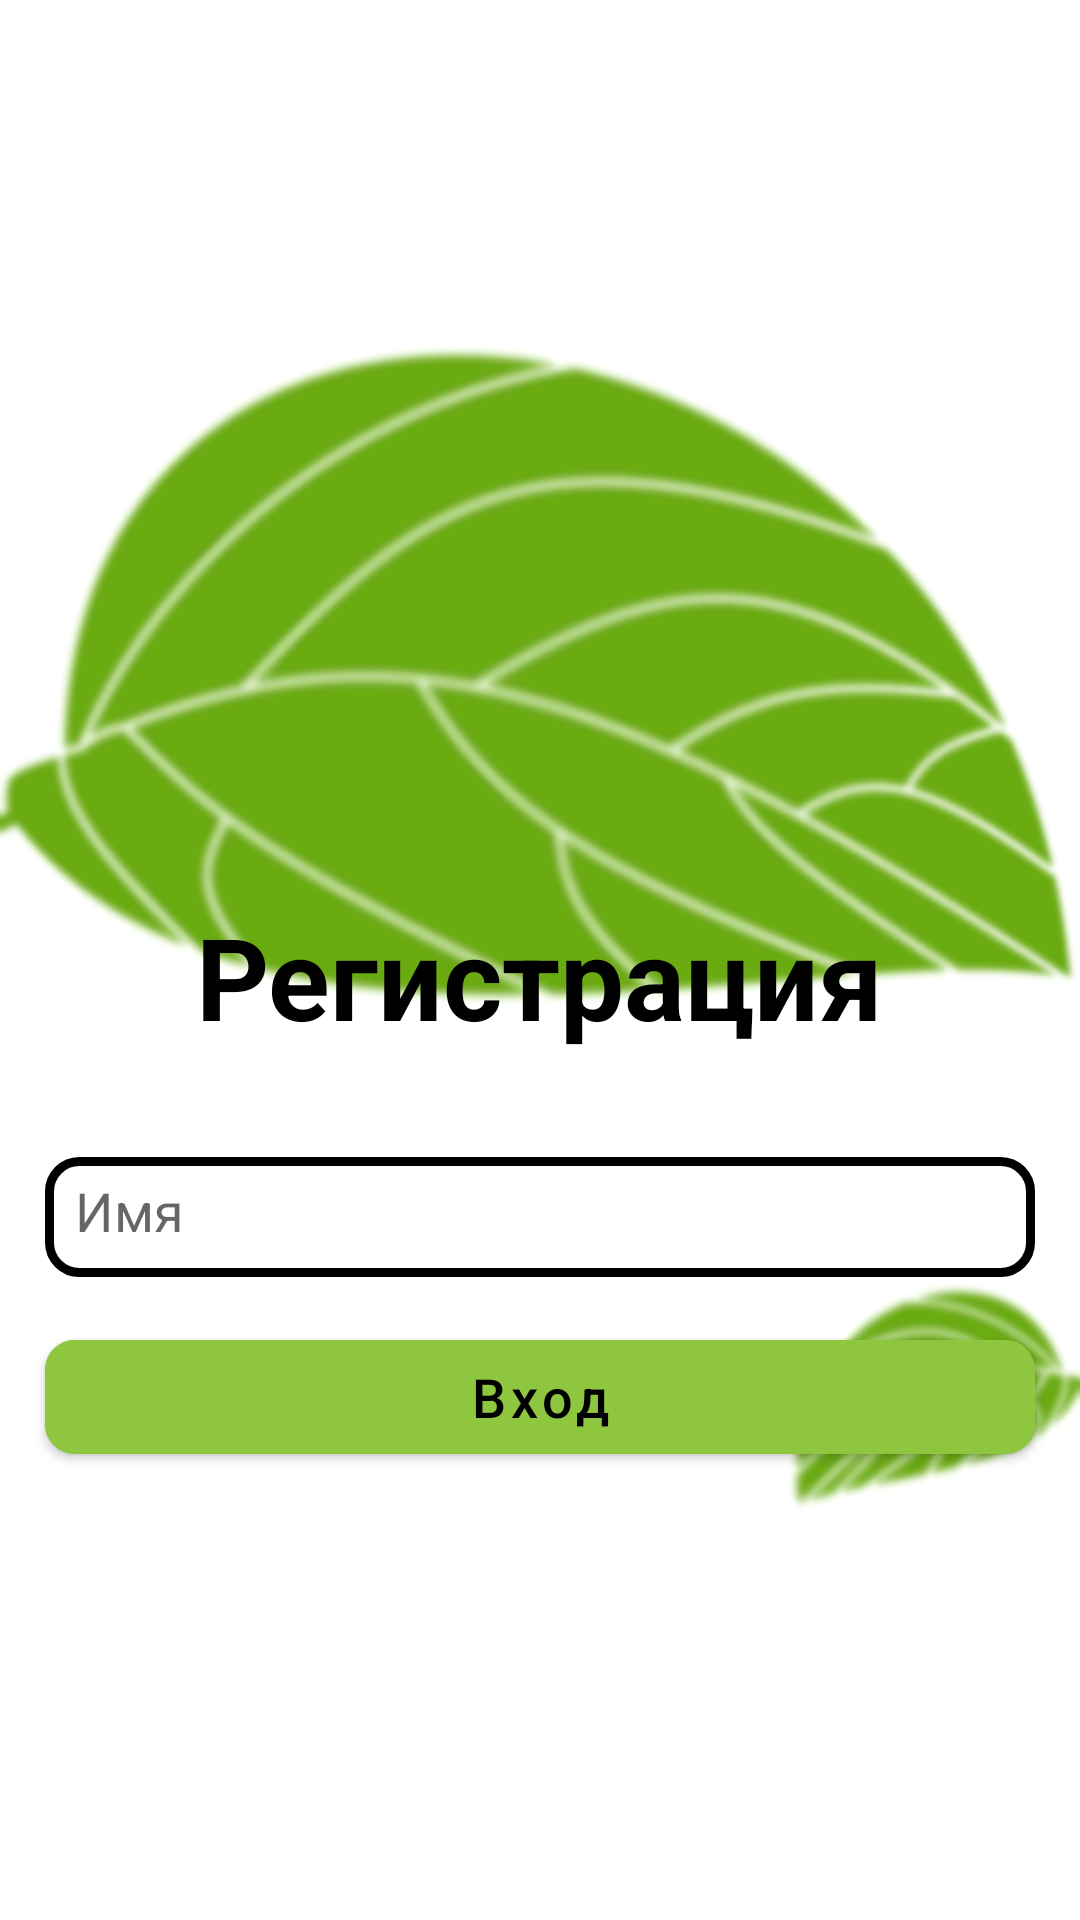

Produce the Android XML layout that renders to this screen, including the resource entries it uses.
<!-- AndroidManifest.xml: application theme Theme.ProjectFoodTracker -->
<!-- res/layout/fragment_sign_in.xml -->
<?xml version="1.0" encoding="utf-8"?>
<FrameLayout xmlns:android="http://schemas.android.com/apk/res/android"
    xmlns:app="http://schemas.android.com/apk/res-auto"
    xmlns:tools="http://schemas.android.com/tools"
    android:layout_width="match_parent"
    android:layout_height="match_parent"
    android:background="@drawable/background"
    tools:context=".presentation.ui.fragments.authorized.SignInFragment">

    <LinearLayout
        android:layout_width="match_parent"
        android:layout_height="match_parent"
        android:orientation="vertical">

        <TextView
            android:id="@+id/tvSign"
            android:layout_width="wrap_content"
            android:layout_height="wrap_content"
            android:layout_gravity="center_horizontal"
            android:layout_marginTop="300dp"
            android:text="Регистрация"
            android:textColor="@color/black"
            android:textSize="38sp"
            android:textStyle="bold" />

        <EditText
            android:id="@+id/et_name"
            android:layout_width="match_parent"
            android:layout_height="40dp"
            android:layout_marginHorizontal="15dp"
            android:layout_marginTop="35dp"
            android:background="@drawable/edittext_background"
            android:hint="Имя"
            android:padding="10dp" />

        <com.google.android.material.button.MaterialButton
            android:id="@+id/btn_enter"
            android:layout_width="match_parent"
            android:layout_height="50dp"
            android:layout_marginHorizontal="15dp"
            android:layout_marginTop="15dp"
            android:backgroundTint="@color/green"
            android:text="Вход"
            android:textAllCaps="false"
            android:textColor="@color/black"
            android:textSize="18sp"
            app:cornerRadius="10dp" />
    </LinearLayout>

</FrameLayout>
<!-- resources referenced by this layout -->
<resources>
  <color name="black">#FF000000</color>
  <color name="green">#8EC73F</color>
  <!-- drawable background: png bitmap (drawable-v24, 484114 bytes) -->
  <!-- drawable edittext_background (drawable) -->
  <?xml version="1.0" encoding="utf-8"?>
  <shape xmlns:android="http://schemas.android.com/apk/res/android">
  
      <corners android:radius="10dp"/>
      <stroke android:width="3dp"/>
  
  </shape>
  <style name="Theme.ProjectFoodTracker" parent="Theme.MaterialComponents.DayNight.NoActionBar">
          
          <item name="colorPrimary">@color/purple_500</item>
          <item name="colorPrimaryVariant">@color/purple_700</item>
          <item name="colorOnPrimary">@color/black</item>
          
          <item name="colorSecondary">@color/teal_200</item>
          <item name="colorSecondaryVariant">@color/teal_700</item>
          <item name="colorOnSecondary">@color/black</item>
          
          <item name="android:statusBarColor">@color/white</item>
          
      </style>
  <color name="purple_500">#FF6200EE</color>
  <color name="purple_700">#FF3700B3</color>
  <color name="teal_200">#FF03DAC5</color>
  <color name="teal_700">#FF018786</color>
  <color name="white">#FFFFFFFF</color>
</resources>
